Image classification data set "split_dataset" (JerryNCX/FYP-Dataset on GitHub). Class labels (8): case, CPU, CPU cooler, internal hard drive, memory, motherboard, power supply, video card.

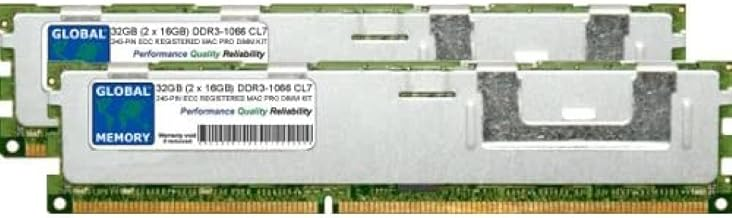
Label: memory

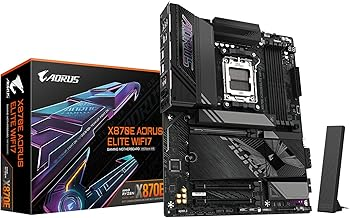
Label: motherboard

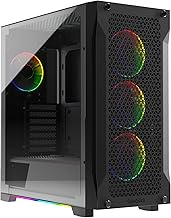
Label: case

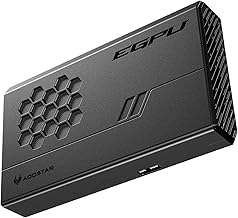
Label: video card

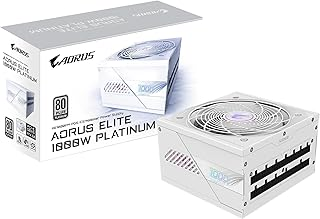
Label: power supply

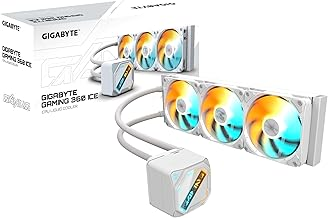
Label: CPU cooler
